Photos from the image-classification dataset "dataset" in the GitHub repository samuelchaparro1233/Lab3_CNN_Gesture_Robotics. Its 5 classes are: 0 dedos, 1 dedo, 2 dedos, 3 dedos, 4 dedos.

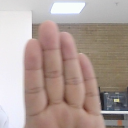
Label: 4 dedos

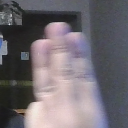
Label: 3 dedos

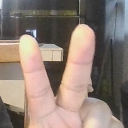
Label: 2 dedos

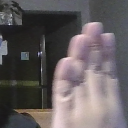
Label: 4 dedos

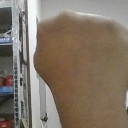
Label: 0 dedos

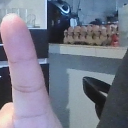
Label: 1 dedo
